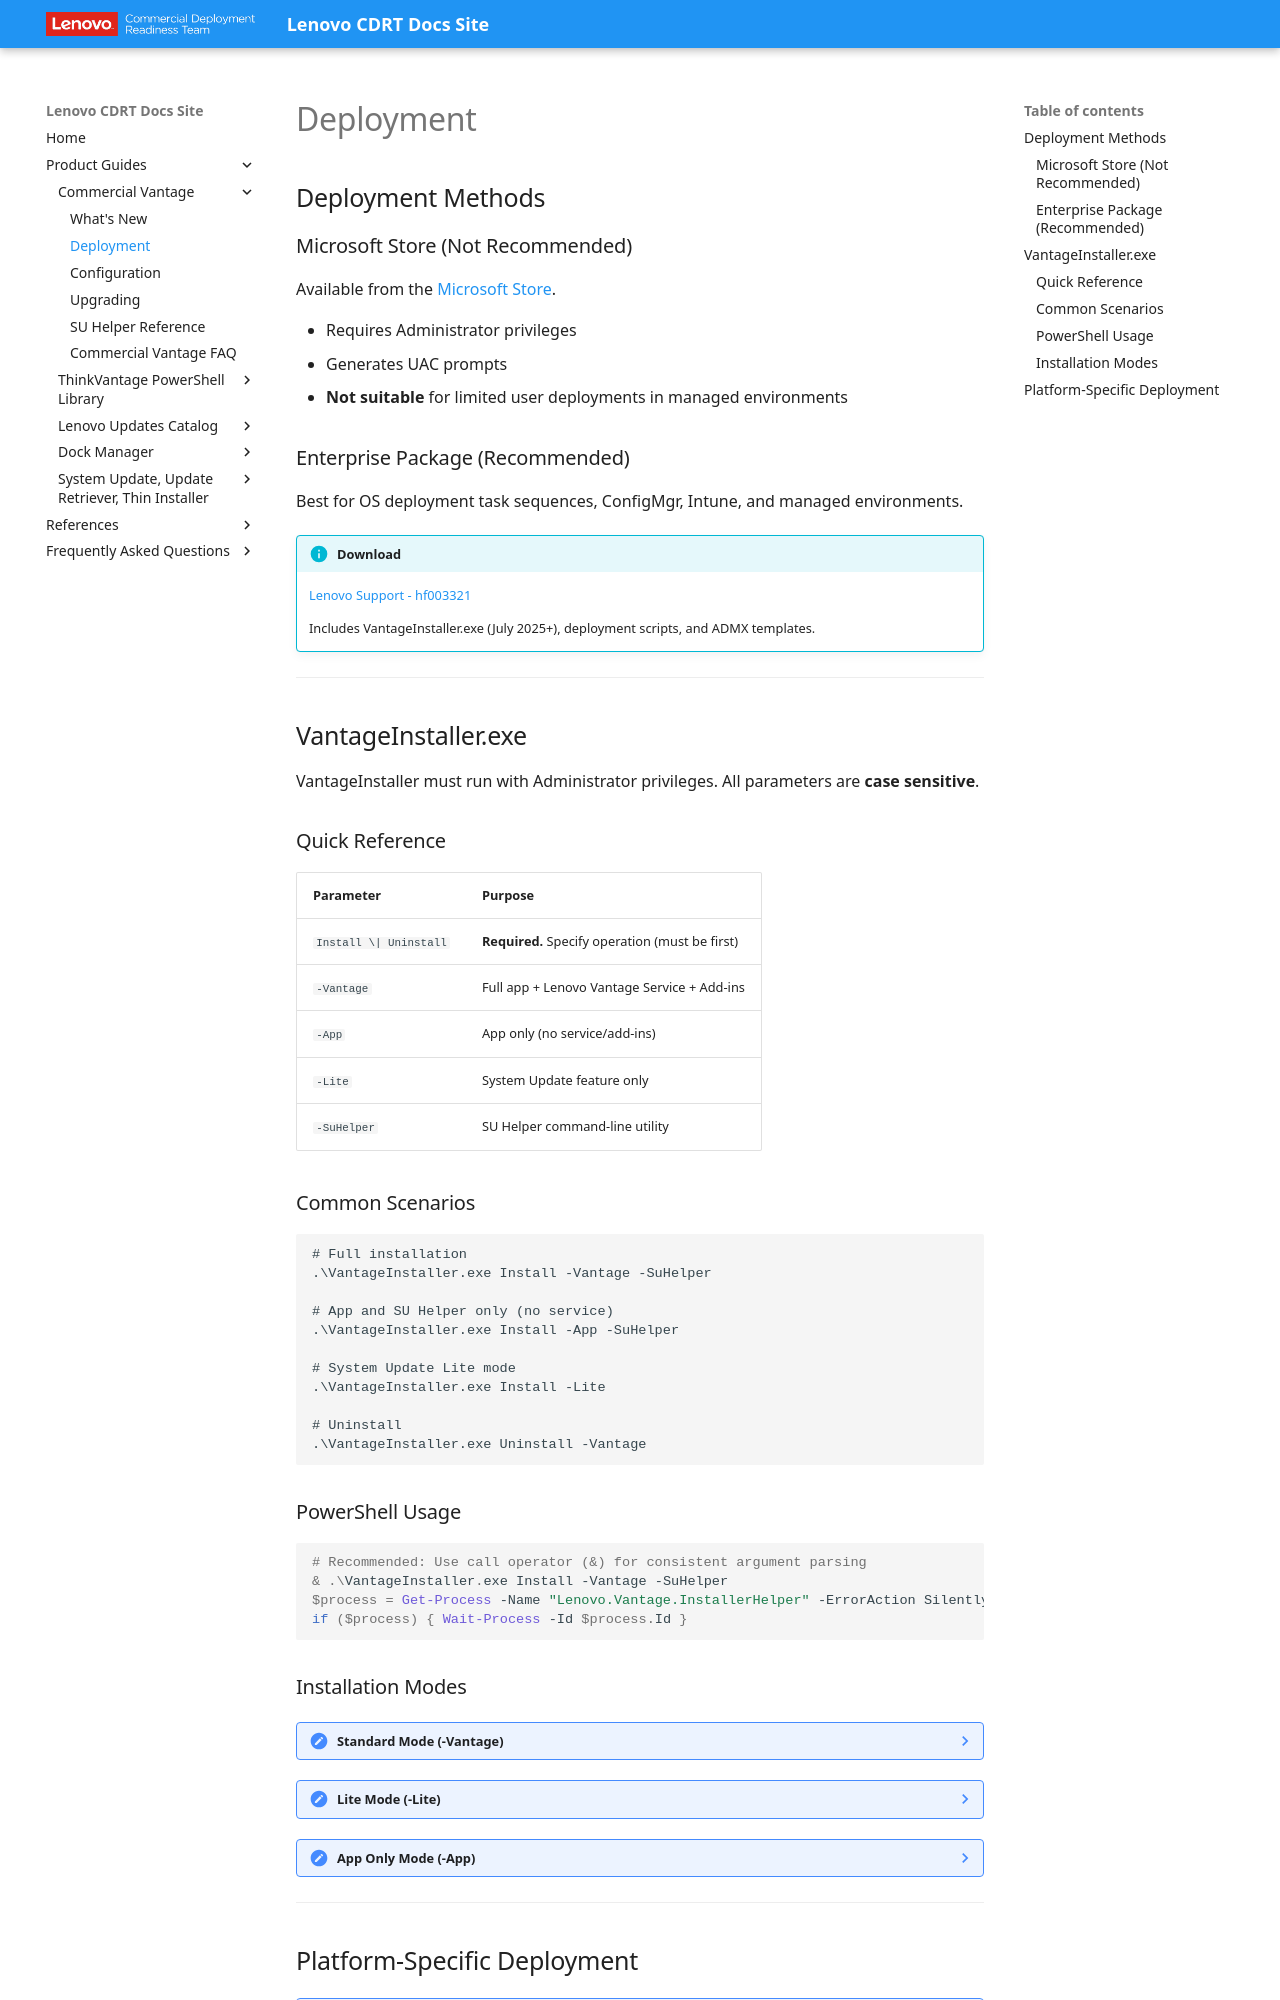

repository: CDRT/mk_docs · page: guides/lcv/deployment/index.html · generator: mkdocs

---
title: Deployment
description: Commercial Vantage deployment methods and procedures
---

# Deployment

## Deployment Methods

### Microsoft Store (Not Recommended)

Available from the [Microsoft Store](https://www.microsoft.com/store/apps/9NR5B8GVVM13).

- Requires Administrator privileges
- Generates UAC prompts
- **Not suitable** for limited user deployments in managed environments

### Enterprise Package (Recommended)

Best for OS deployment task sequences, ConfigMgr, Intune, and managed environments.

!!! info "Download"
    [Lenovo Support - hf003321](https://support.lenovo.com/us/en/solutions/hf003321)

    Includes VantageInstaller.exe (July 2025+), deployment scripts, and ADMX templates.

---

## VantageInstaller.exe

VantageInstaller must run with Administrator privileges. All parameters are **case sensitive**.

### Quick Reference

| Parameter | Purpose |
| --- | --- |
| `Install \| Uninstall` | **Required.** Specify operation (must be first) |
| `-Vantage` | Full app + Lenovo Vantage Service + Add-ins |
| `-App` | App only (no service/add-ins) |
| `-Lite` | System Update feature only |
| `-SuHelper` | SU Helper command-line utility |

<!--
| `-LogLevel -Debug` | Enable verbose logging |
| `-Output -Path <file>` | Specify log file location |
-->

### Common Scenarios

``` CMD
# Full installation
.\VantageInstaller.exe Install -Vantage -SuHelper

# App and SU Helper only (no service)
.\VantageInstaller.exe Install -App -SuHelper

# System Update Lite mode
.\VantageInstaller.exe Install -Lite

# Uninstall
.\VantageInstaller.exe Uninstall -Vantage
```

### PowerShell Usage

```powershell
# Recommended: Use call operator (&) for consistent argument parsing
& .\VantageInstaller.exe Install -Vantage -SuHelper
$process = Get-Process -Name "Lenovo.Vantage.InstallerHelper" -ErrorAction SilentlyContinue
if ($process) { Wait-Process -Id $process.Id }
```

### Installation Modes

??? note "Standard Mode (-Vantage)"

    Full installation of Commercial Vantage with all components (Vantage Service and Add-ins). When switching from Lite mode, uninstall first, then install the full version.

??? note "Lite Mode (-Lite)"

    System Update feature only. Sets registry key at `HKLM\Software\WOW6432Node\Lenovo\VantageService\DeviceTags\System.Profile.CommercialLite` to ensure Lite mode persists through updates.

??? note "App Only Mode (-App)"

    Application without Vantage Service and Add-ins. Use when components are deployed separately.

---
